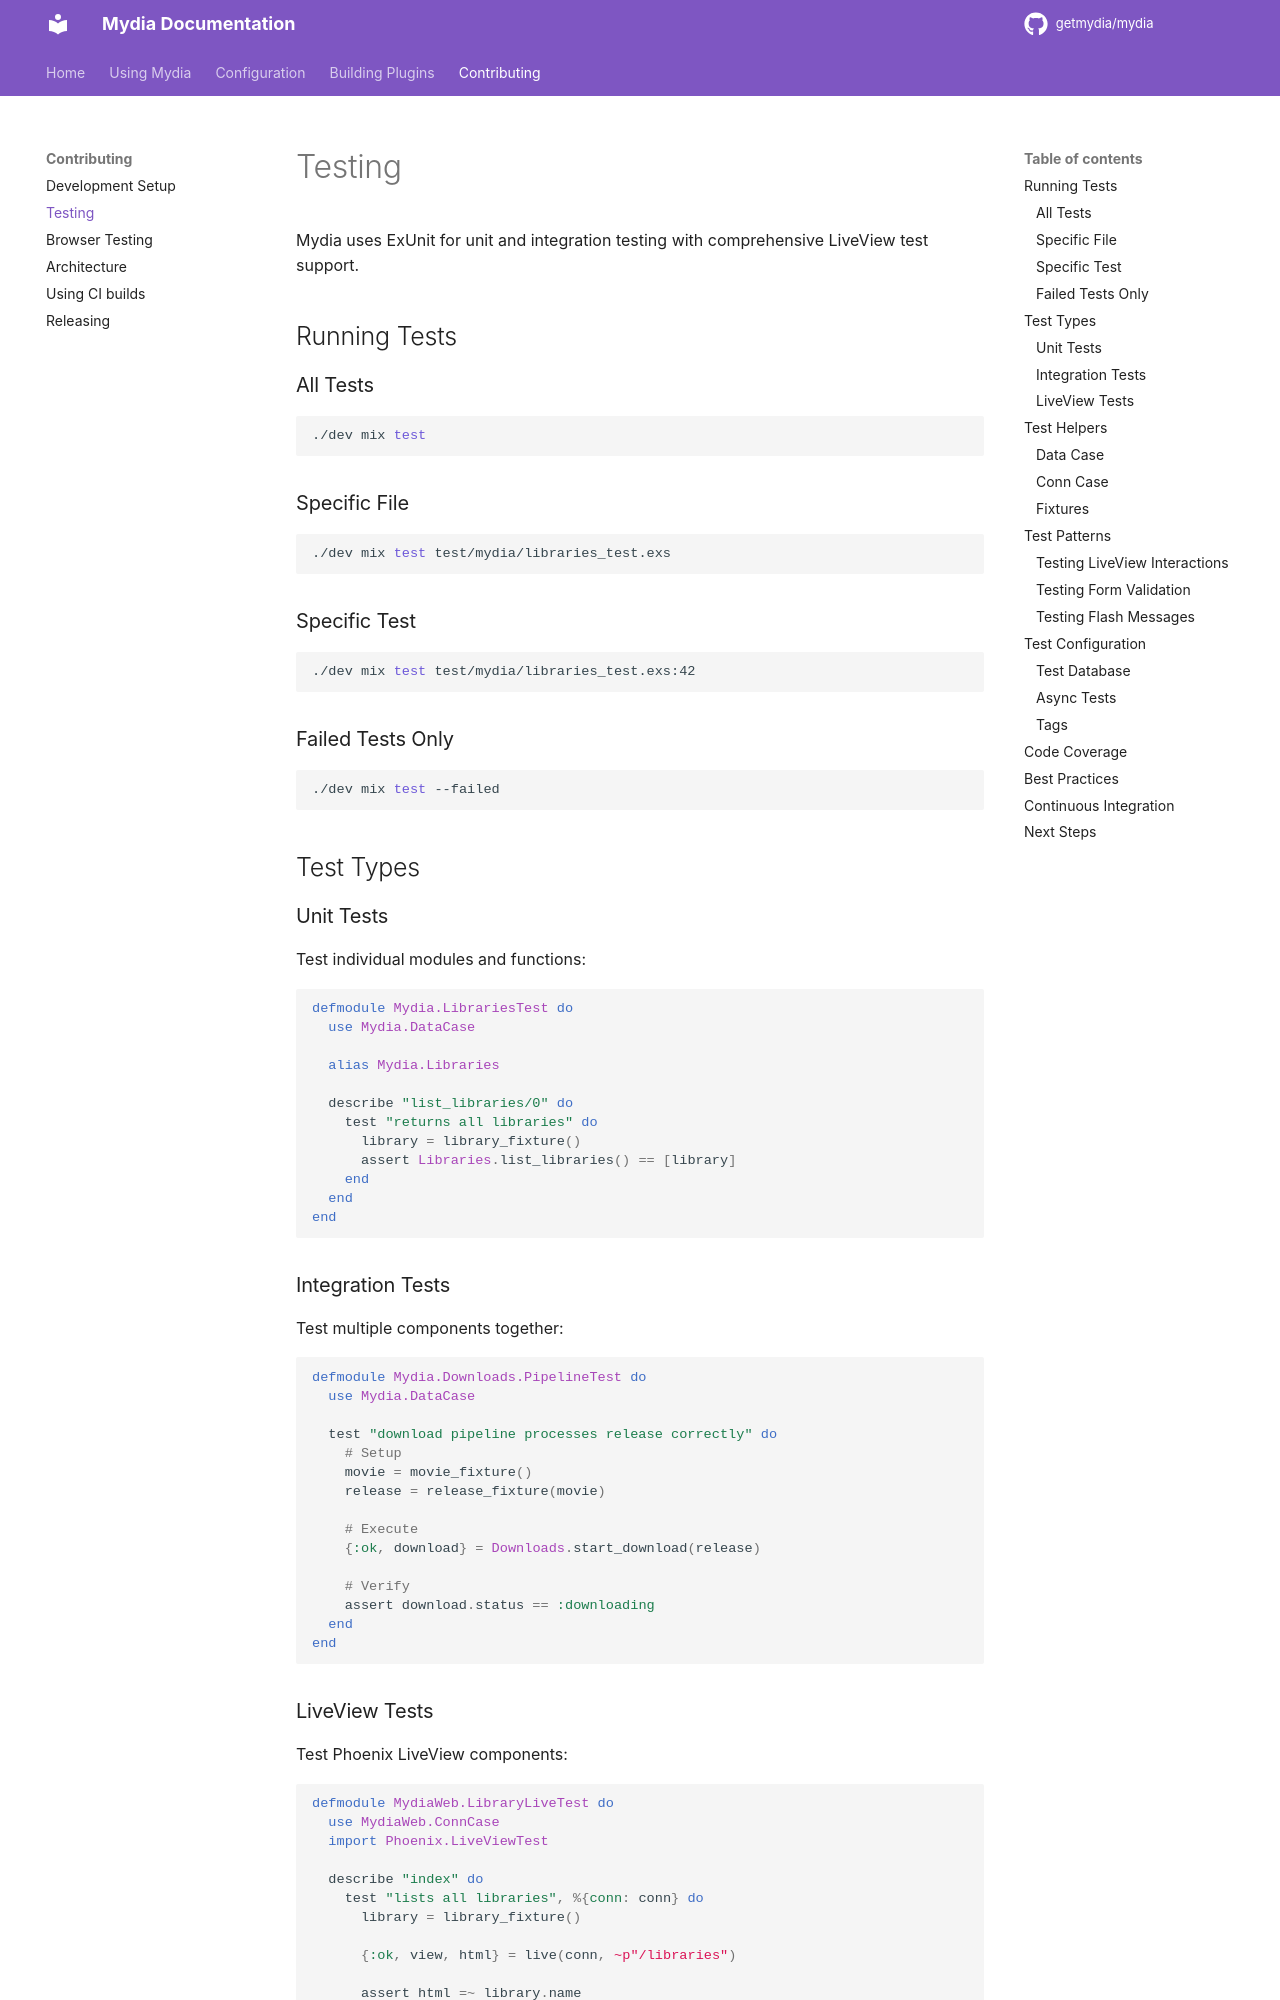

repository: getmydia/mydia · page: 0.15.0/contributing/testing/index.html · generator: mkdocs

# Testing

Mydia uses ExUnit for unit and integration testing with comprehensive LiveView test support.

## Running Tests

### All Tests

```bash
./dev mix test
```

### Specific File

```bash
./dev mix test test/mydia/libraries_test.exs
```

### Specific Test

```bash
./dev mix test test/mydia/libraries_test.exs:42
```

### Failed Tests Only

```bash
./dev mix test --failed
```

## Test Types

### Unit Tests

Test individual modules and functions:

```elixir
defmodule Mydia.LibrariesTest do
  use Mydia.DataCase

  alias Mydia.Libraries

  describe "list_libraries/0" do
    test "returns all libraries" do
      library = library_fixture()
      assert Libraries.list_libraries() == [library]
    end
  end
end
```

### Integration Tests

Test multiple components together:

```elixir
defmodule Mydia.Downloads.PipelineTest do
  use Mydia.DataCase

  test "download pipeline processes release correctly" do
    # Setup
    movie = movie_fixture()
    release = release_fixture(movie)

    # Execute
    {:ok, download} = Downloads.start_download(release)

    # Verify
    assert download.status == :downloading
  end
end
```
